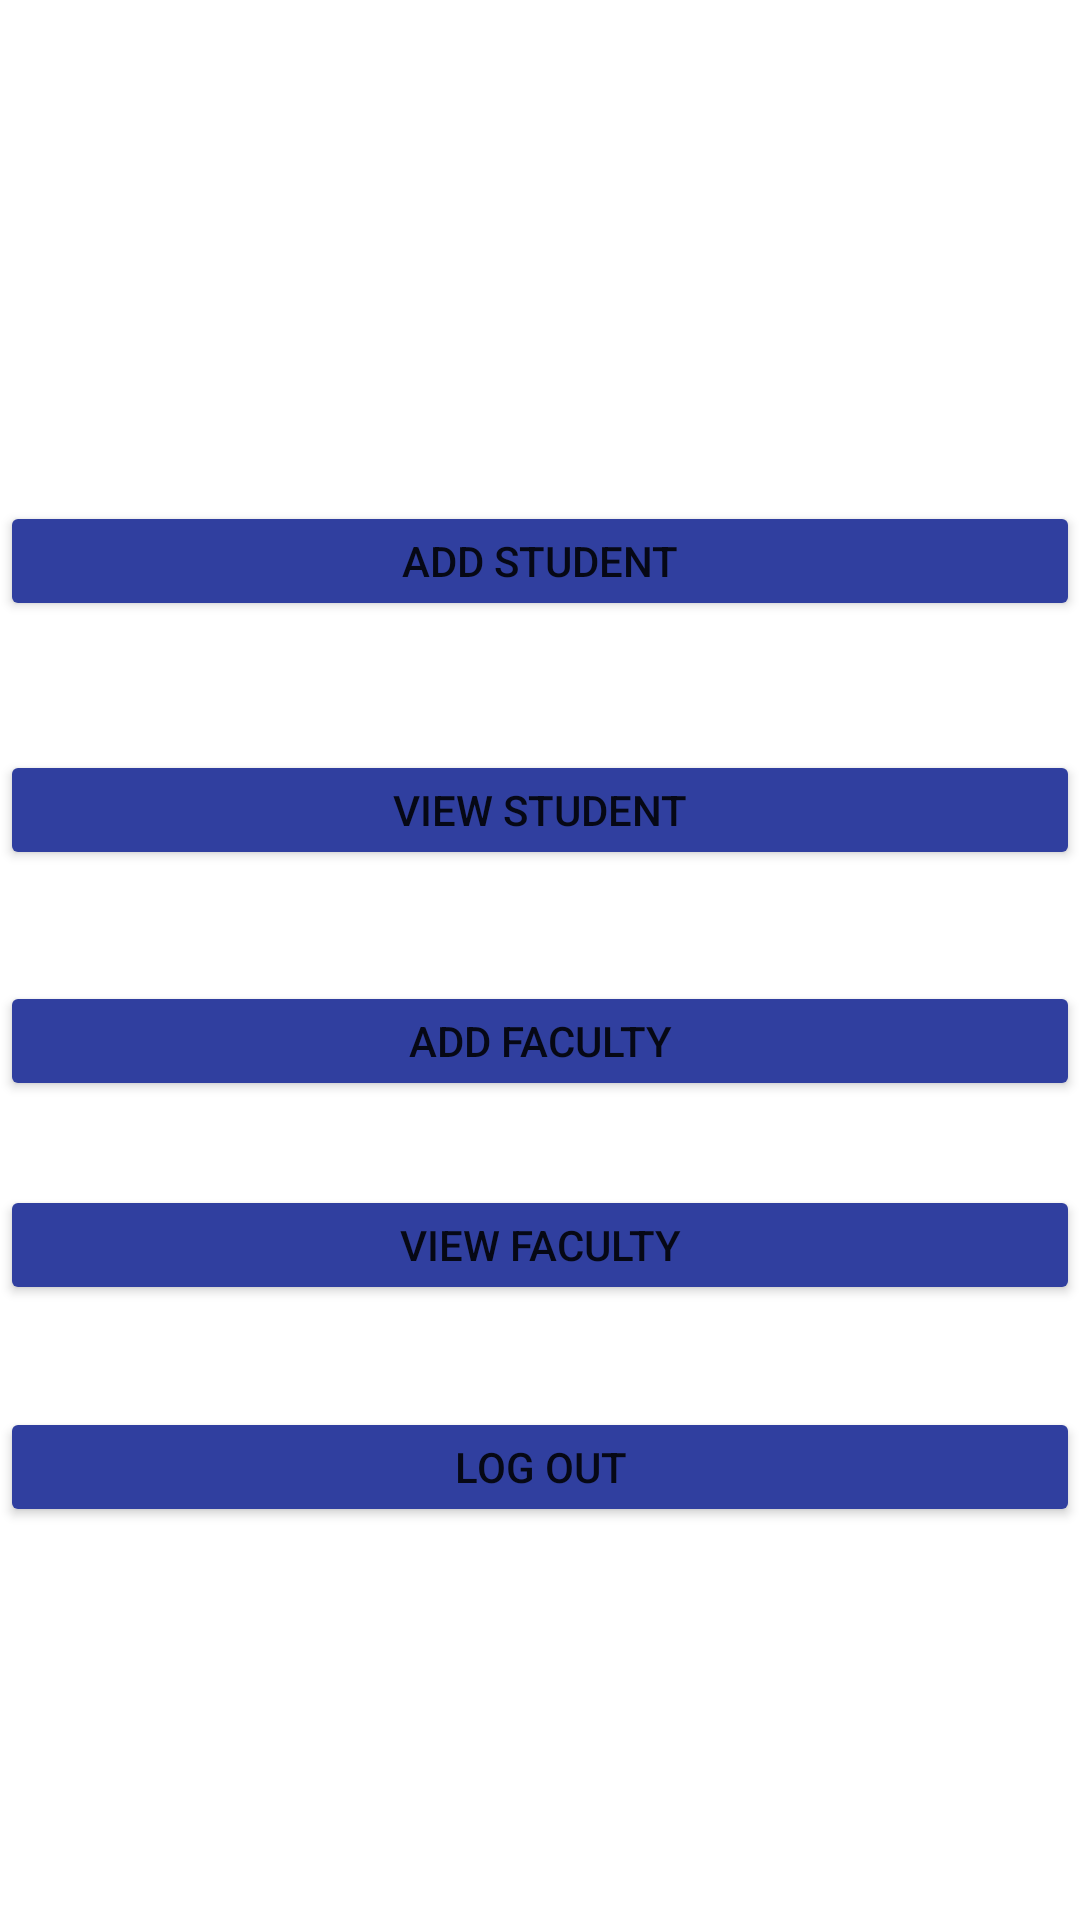

Here is an Android app screen rendered from its layout file. Give the layout XML and the strings, colors and styles it references.
<!-- AndroidManifest.xml: application theme Theme.AttendanceManage -->
<!-- res/layout/activity_admin.xml -->
<?xml version="1.0" encoding="UTF-8"?>
    <RelativeLayout tools:context=".Admin"
    android:background="@drawable/background_img3"
    android:layout_height="match_parent"
    android:layout_width="match_parent"
    xmlns:tools="http://schemas.android.com/tools"
    xmlns:app="http://schemas.android.com/apk/res-auto"
    xmlns:android="http://schemas.android.com/apk/res/android">

    <Button
        android:id="@+id/button8"
        android:layout_width="412dp"
        android:layout_height="40dp"
        android:layout_alignParentBottom="true"
        android:layout_marginBottom="131dp"
        android:onClick="logout"
        android:text="Log Out"
        app:backgroundTint="#303F9F"
        app:layout_constraintEnd_toEndOf="parent"
        app:layout_constraintHorizontal_bias="1.0"
        app:layout_constraintStart_toStartOf="parent"
        tools:layout_editor_absoluteY="597dp" />

    <Button
        android:id="@+id/button7"
        android:layout_width="412dp"
        android:layout_height="40dp"
        android:layout_alignParentBottom="true"
        android:layout_marginBottom="205dp"
        android:onClick="view_faculty"
        android:text="View Faculty"
        app:backgroundTint="#303F9F"
        app:layout_constraintEnd_toEndOf="parent"
        app:layout_constraintHorizontal_bias="0.0"
        app:layout_constraintStart_toStartOf="parent"
        tools:layout_editor_absoluteY="364dp" />

    <Button
        android:id="@+id/button6"
        android:layout_width="412dp"
        android:layout_height="40dp"
        android:layout_alignParentBottom="true"
        android:layout_marginBottom="273dp"
        android:onClick="add_faculty"
        android:text="Add Faculty"
        app:backgroundTint="#303F9F"
        app:layout_constraintEnd_toEndOf="parent"
        app:layout_constraintHorizontal_bias="0.0"
        app:layout_constraintStart_toStartOf="parent"
        tools:layout_editor_absoluteY="259dp" />

    <Button
        android:id="@+id/button5"
        android:layout_width="412dp"
        android:layout_height="40dp"
        android:layout_alignParentBottom="true"
        android:layout_marginBottom="350dp"
        android:onClick="view"
        android:text="View Student"
        app:backgroundTint="#303F9F"
        app:layout_constraintEnd_toEndOf="parent"
        app:layout_constraintHorizontal_bias="0.0"
        app:layout_constraintStart_toStartOf="parent"
        tools:layout_editor_absoluteY="160dp" />

    <Button
        android:id="@+id/button3"
        android:layout_width="412dp"
        android:layout_height="40dp"
        android:layout_alignParentBottom="true"
        android:layout_marginBottom="433dp"
        android:onClick="add"
        android:text="Add Student"
        app:backgroundTint="#303F9F"
        app:layout_constraintEnd_toEndOf="parent"
        app:layout_constraintHorizontal_bias="0.0"
        app:layout_constraintStart_toStartOf="parent"
        tools:layout_editor_absoluteY="46dp" />

</RelativeLayout>
<!-- resources referenced by this layout -->
<resources>
  <style name="Theme.AttendanceManage" parent="Theme.MaterialComponents.DayNight.DarkActionBar">
          
          <item name="colorPrimary">@color/purple_500</item>
          <item name="colorPrimaryVariant">@color/purple_700</item>
          <item name="colorOnPrimary">@color/white</item>
          
          <item name="colorSecondary">@color/teal_200</item>
          <item name="colorSecondaryVariant">@color/teal_700</item>
          <item name="colorOnSecondary">@color/black</item>
          
          <item name="android:statusBarColor" tools:targetApi="l">?attr/colorPrimaryVariant</item>
          
      </style>
  <!-- not gathered from this repository: default colours our renderer supplied (Android Studio template values) -->
  <color name="purple_500">#FF6200EE</color>
  <color name="purple_700">#FF3700B3</color>
  <color name="teal_200">#FF03DAC5</color>
  <color name="teal_700">#FF018786</color>
  <color name="black">#FF000000</color>
  <color name="white">#FFFFFFFF</color>
</resources>
